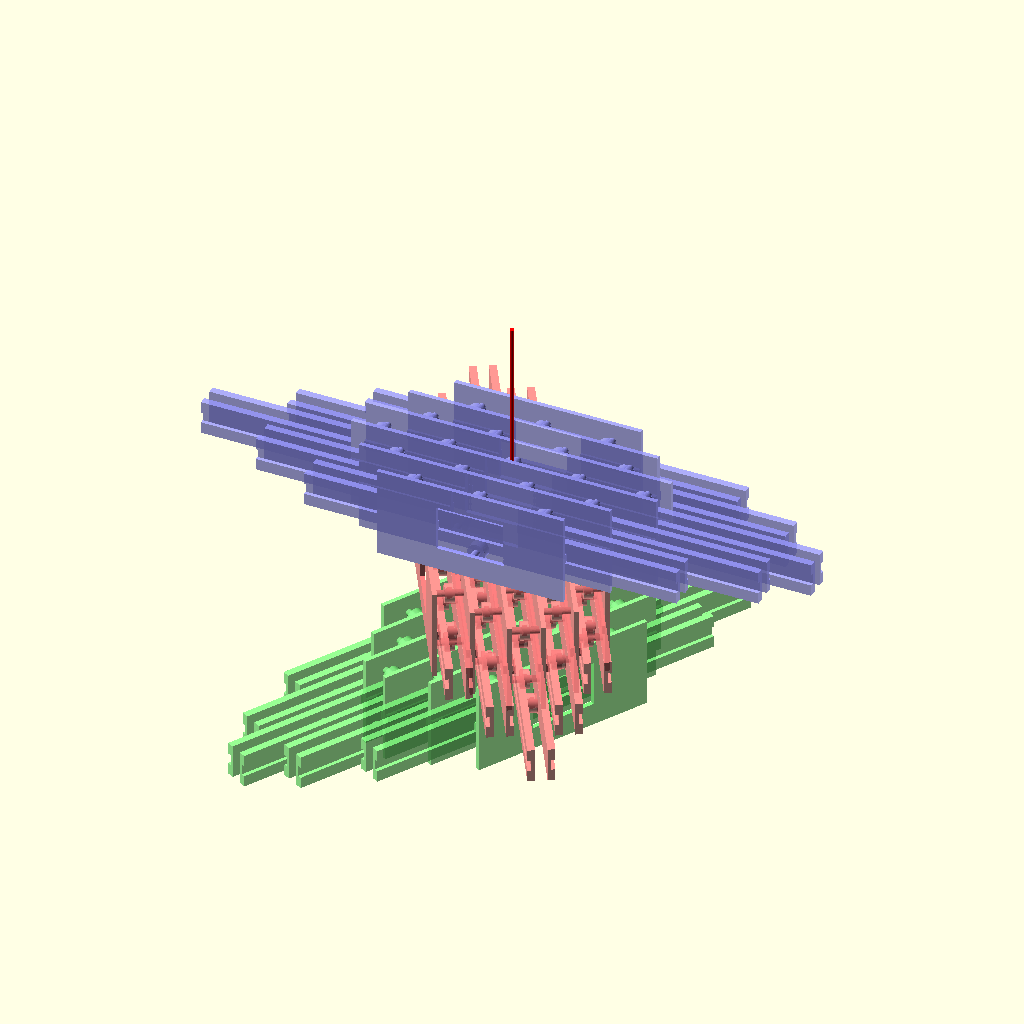
Cell 1 — every parameter at its default value.
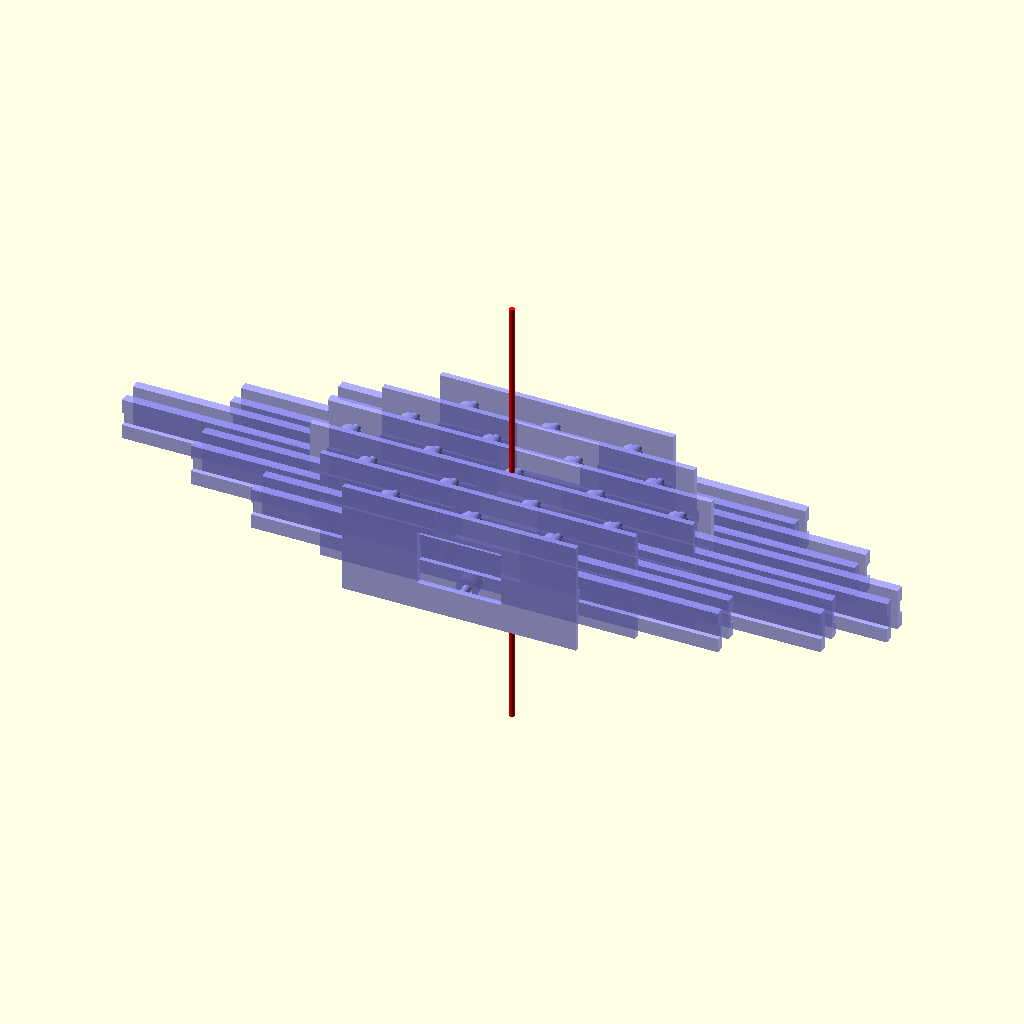
Cell 2 — NUM_TIERS_SHOW set to 1, the other parameters unchanged.
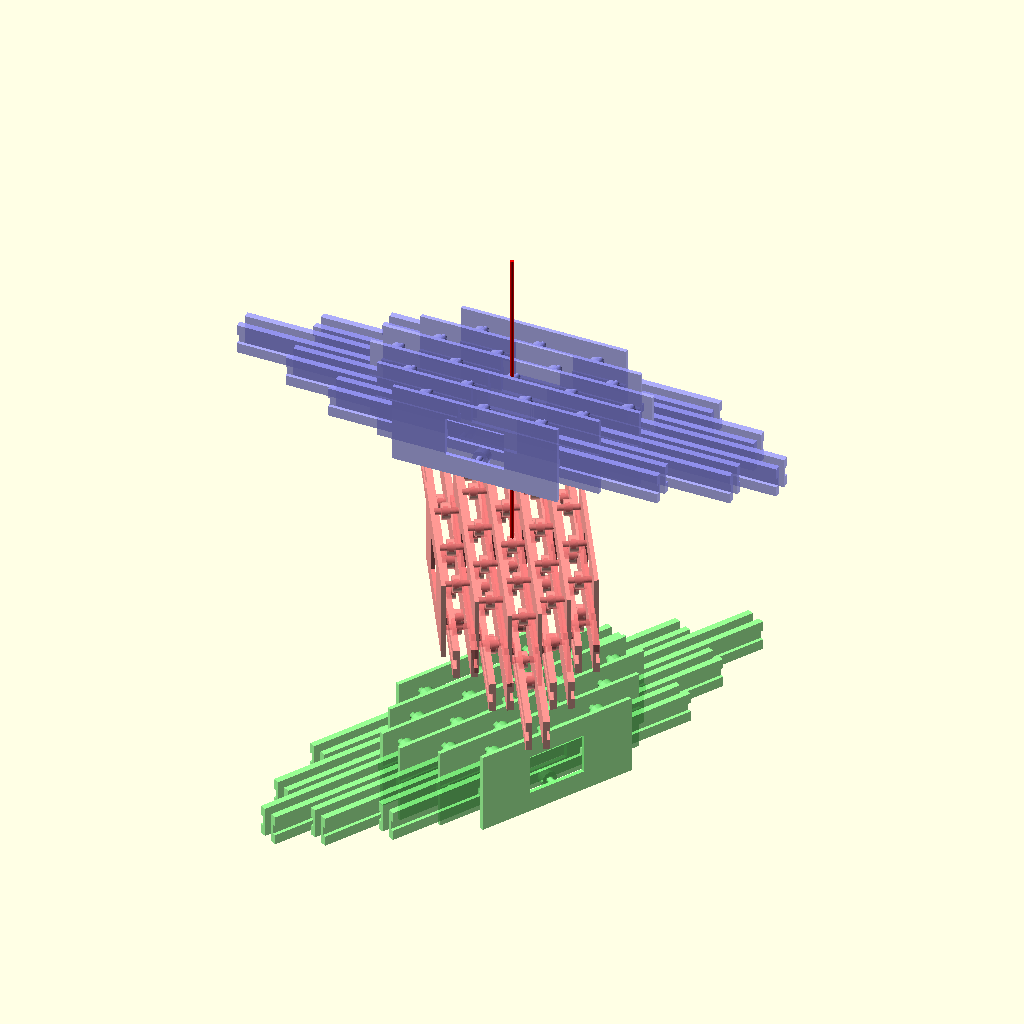
Cell 3: the same model with TIER_GAP = 50.
All cells are drawn from the same view direction (rotation 55°, 0°, 25°, orthographic, colour scheme Cornfield), but the view is re-fitted for each cell, so position and scale can differ between cells as well as the parameter.
The OpenSCAD source (3d_design_agent/triple_helix_mvp/Archive/manual_stack.scad):
// =========================================================
// MANUAL STACK — Place tiers yourself, see the result
// =========================================================
// Each tier is a V5 unit. You control how many and where.
// Rotation auto-increments 120° per tier.
//
// CONTROLS:
//   NUM_TIERS_SHOW  — how many tiers to display (1, 2, or 3)
//   TIER_GAP        — vertical gap between tiers (0 = touching)
//   TIER_CENTER_X   — V5 geometric center offset (for alignment)
//
// After rotate([90,0,0]):
//   V5 X (slider travel)     → display X
//   V5 Y (housing depth)     → display Z  (tier "thickness")
//   V5 Z (channel stacking)  → display -Y (front-to-back)
//
// So each tier is a pancake:
//   thickness = HOUSING_HEIGHT (in Z)
//   diameter  = channel lengths (in X-Y)
// =========================================================

include <config.scad>
use <matrix_tier_v2.scad>

/* [Manual Controls] */
NUM_TIERS_SHOW = 3;     // [1:1:3] how many tiers to show
TIER_GAP       = 0;     // [0:1:50] gap between tiers (mm)

// =========================================================
// PLACE TIERS
// =========================================================

// Tier thickness in display Z = HOUSING_HEIGHT
tier_thick = HOUSING_HEIGHT;

// Static displacement (no animation — just show the shape)
static_disps = [0, 0, 0, 0, 0];

for (i = [0 : NUM_TIERS_SHOW - 1]) {

    tier_angle = i * 120;
    tier_z     = -i * (tier_thick + TIER_GAP);  // stack downward

    color(i == 0 ? [0.6, 0.6, 1.0, 0.8] :
          i == 1 ? [1.0, 0.5, 0.5, 0.8] :
                   [0.5, 1.0, 0.5, 0.8])
    translate([0, 0, tier_z])
        rotate([0, 0, tier_angle])
            rotate([90, 0, 0])
                translate([-TIER_CENTER_X, 0, 0])
                    matrix_tier(static_disps);
}

// Center axis (pencil through the stack)
%color("red")
cylinder(d = 2, h = tier_thick * 4, center = true, $fn = 12);

echo(str("Tiers shown: ", NUM_TIERS_SHOW));
echo(str("Tier thickness (Z): ", tier_thick, "mm"));
echo(str("Gap: ", TIER_GAP, "mm"));
echo(str("Total stack height: ", NUM_TIERS_SHOW * tier_thick + (NUM_TIERS_SHOW - 1) * TIER_GAP, "mm"));
Parameter table extracted from the source (name, type, default, range or options):
NUM_TIERS_SHOW: number, default 3, range 1 to 3, step 1
TIER_GAP: number, default 0, range 0 to 50, step 1
